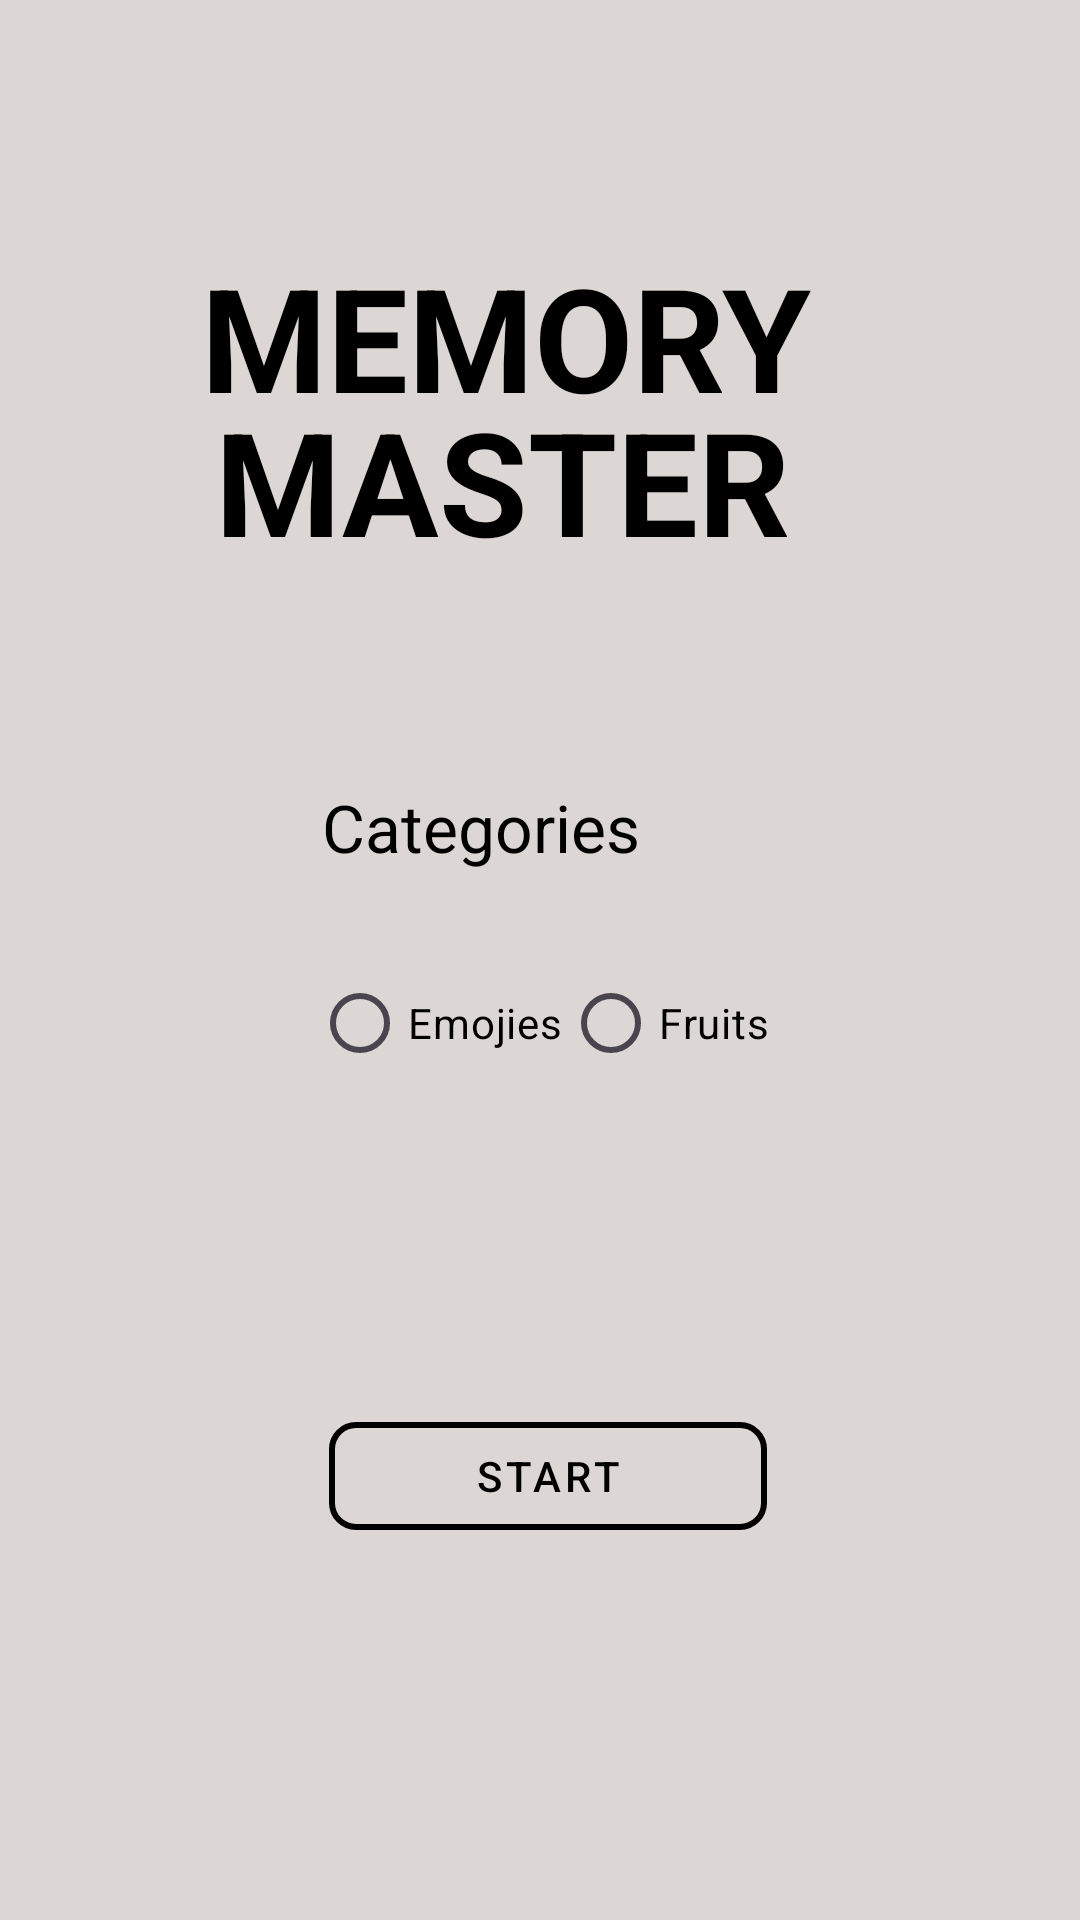

Write the Android layout XML for this screen, with the resource values it uses.
<!-- AndroidManifest.xml: application theme Theme.MemortyMaster -->
<!-- res/layout/activity_entry.xml -->
<?xml version="1.0" encoding="utf-8"?>
<androidx.constraintlayout.widget.ConstraintLayout xmlns:android="http://schemas.android.com/apk/res/android"
    xmlns:app="http://schemas.android.com/apk/res-auto"
    xmlns:tools="http://schemas.android.com/tools"
    android:id="@+id/main"
    android:layout_width="match_parent"
    android:layout_height="match_parent"
    tools:context=".EntryActivity"
    android:background="#DCD6D4">

    <TextView
        android:id="@+id/textViewTitle_1"
        android:layout_width="216dp"
        android:layout_height="81dp"
        android:layout_marginTop="128dp"
        android:text="MASTER"
        android:textSize="48sp"
        android:textColor="@color/black"
        android:textStyle="bold"
        app:layout_constraintEnd_toEndOf="parent"
        app:layout_constraintHorizontal_bias="0.497"
        app:layout_constraintStart_toStartOf="parent"
        app:layout_constraintTop_toTopOf="parent" />

    <TextView
        android:id="@+id/textViewTitle_2"
        android:layout_width="246dp"
        android:layout_height="73dp"
        android:layout_marginTop="80dp"
        android:text="MEMORY"
        android:textColor="@color/black"
        android:textSize="48sp"
        android:textStyle="bold"
        app:layout_constraintEnd_toEndOf="parent"
        app:layout_constraintHorizontal_bias="0.587"
        app:layout_constraintStart_toStartOf="parent"
        app:layout_constraintTop_toTopOf="parent" />

    <RadioGroup

        android:id="@+id/radioGroup"
        android:layout_width="wrap_content"
        android:layout_height="wrap_content"
        android:orientation="horizontal"
        android:layout_marginTop="20dp"
        android:layout_centerInParent="true"
        app:layout_constraintEnd_toEndOf="parent"
        app:layout_constraintStart_toStartOf="parent"
        app:layout_constraintTop_toBottomOf="@+id/textViewCatagory"
        >

        <RadioButton
            android:textColor="@color/black"
            android:id="@+id/radioButton1"
            android:layout_width="wrap_content"
            android:layout_height="wrap_content"
            android:text="Emojies" />

        <RadioButton
            android:textColor="@color/black"
            android:id="@+id/radioButton2"
            android:layout_width="wrap_content"
            android:layout_height="wrap_content"
            android:text="Fruits" />


    </RadioGroup>

    <com.google.android.material.button.MaterialButton
        android:id="@+id/buttonStart"
        style="@style/Widget.MaterialComponents.Button.OutlinedButton"
        android:layout_width="25mm"
        android:layout_height="wrap_content"
        android:layout_marginBottom="124dp"
        android:text="Start"
        android:textColor="@color/black"
        app:cornerRadius="9dp"
        app:layout_constraintBottom_toBottomOf="parent"
        app:layout_constraintEnd_toEndOf="parent"
        app:layout_constraintHorizontal_bias="0.513"
        app:layout_constraintStart_toStartOf="parent"
        app:strokeColor="@color/black"
        app:strokeWidth="2dp" />

    <TextView
        android:id="@+id/textViewCatagory"
        android:layout_width="118dp"
        android:layout_height="36dp"
        android:layout_marginTop="52dp"
        android:text="Categories"
        android:textSize="22sp"
        android:textColor="@color/black"
        app:layout_constraintEnd_toEndOf="parent"
        app:layout_constraintHorizontal_bias="0.443"
        app:layout_constraintStart_toStartOf="parent"
        app:layout_constraintTop_toBottomOf="@+id/textViewTitle_1" />

</androidx.constraintlayout.widget.ConstraintLayout>
<!-- resources referenced by this layout -->
<resources>
  <style name="Theme.MemortyMaster" parent="Base.Theme.MemortyMaster" />
  <style name="Base.Theme.MemortyMaster" parent="Theme.Material3.DayNight.NoActionBar">
          
          
      </style>
  <!-- not gathered from this repository: default colours our renderer supplied (Android Studio template values) -->
  <color name="black">#FF000000</color>
</resources>
